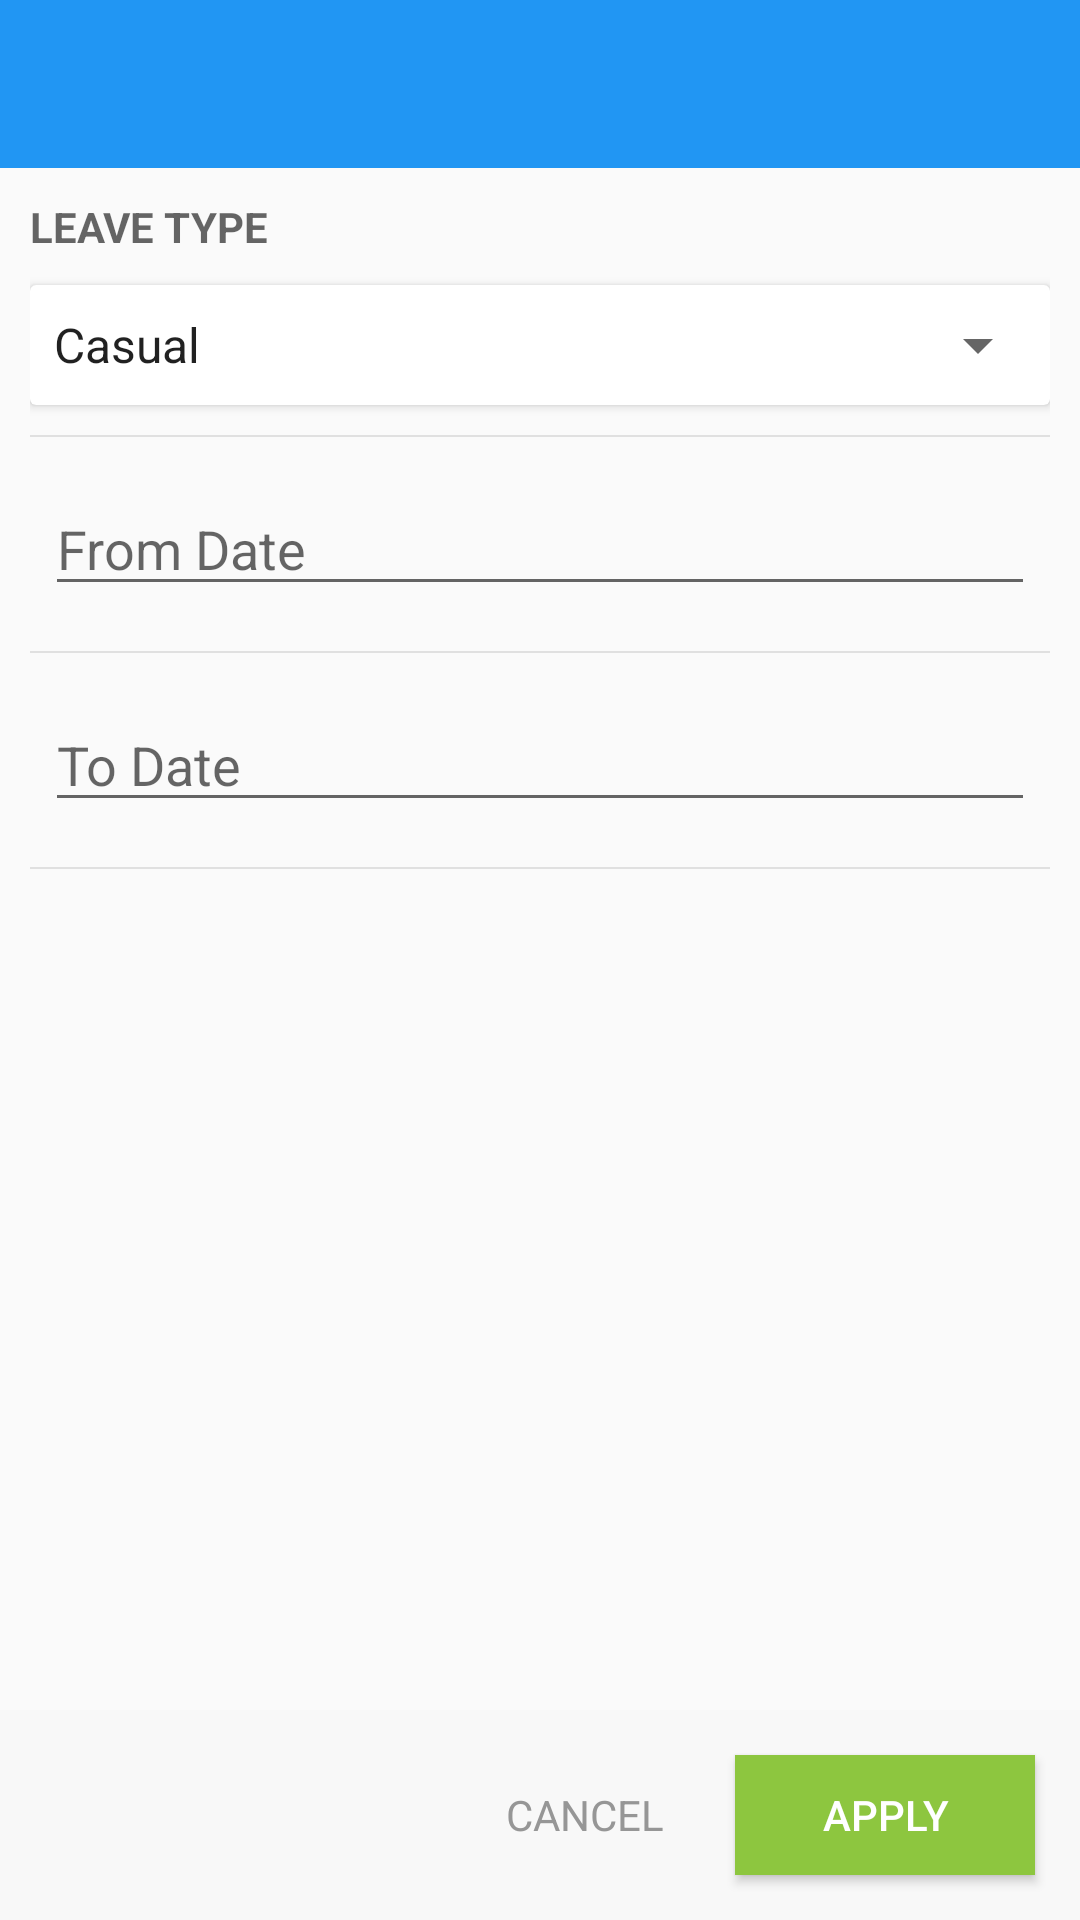

Here is an Android app screen rendered from its layout file. Give the layout XML and the strings, colors and styles it references.
<!-- AndroidManifest.xml: application theme AppTheme -->
<!-- res/layout/apply_leave_page.xml -->
<RelativeLayout xmlns:android="http://schemas.android.com/apk/res/android"
    xmlns:app="http://schemas.android.com/apk/res-auto"
    xmlns:tools="http://schemas.android.com/tools"
    android:layout_width="match_parent"
    android:layout_height="match_parent"
    tools:context=".MainActivity">

    <android.support.v7.widget.Toolbar
        android:id="@+id/toolbar"
        android:layout_width="match_parent"
        android:layout_height="wrap_content"
        android:background="@color/my_primary"
        android:minHeight="?attr/actionBarSize"
        android:theme="@style/ThemeOverlay.AppCompat.Dark.ActionBar"
        app:popupTheme="@style/ThemeOverlay.AppCompat.Light">

    </android.support.v7.widget.Toolbar>

    <RelativeLayout
        android:layout_width="fill_parent"
        android:layout_height="wrap_content"
        android:layout_below="@id/toolbar"
        android:layout_margin="10dp">

        <ScrollView
            android:layout_width="match_parent"
            android:layout_height="match_parent"
            android:scrollbars="none">

            <LinearLayout
                android:layout_width="match_parent"
                android:layout_height="match_parent"
                android:orientation="vertical">

                <TextView
                    android:id="@+id/textView1"
                    android:layout_width="wrap_content"
                    android:layout_height="wrap_content"
                    android:gravity="start"
                    android:hint="LEAVE TYPE"
                    android:textStyle="bold"
                    android:textSize="14sp"
                    android:layout_marginBottom="10dp"/>

                <android.support.v7.widget.CardView
                    android:layout_width="match_parent"
                    android:layout_height="wrap_content"
                    >

                    <Spinner
                        android:id="@+id/spinner1"
                        android:layout_width="match_parent"
                        android:layout_height="40dp"
                        android:entries="@array/leave_types"

                        />
                </android.support.v7.widget.CardView>

                <ImageView
                    android:layout_width="match_parent"
                    android:layout_height="0.5dp"
                    android:background="#E0E0E0"
                    android:layout_marginTop="10dp"/>


             

                <LinearLayout
                    android:layout_width="match_parent"
                    android:layout_height="wrap_content"
                    android:orientation="vertical"
                    >

                
                <RelativeLayout
                    android:layout_width="match_parent"
                    android:layout_height="wrap_content"
                    android:layout_margin="5dp">

                    <EditText
                        android:id="@+id/textView2"
                        android:layout_width="match_parent"
                        android:layout_height="match_parent"
                        android:layout_marginTop="10dp"
                        android:gravity="left"
                        android:editable="false"
                        android:hint="From Date"
                        android:textAppearance="?android:attr/textAppearanceMedium" />


                    <LinearLayout
                        android:layout_width="wrap_content"
                        android:layout_height="wrap_content"
                        android:gravity="right|center_horizontal"
                        android:layout_alignParentRight="true"
                        android:layout_marginTop="10dp"
                        >

                        <ImageButton
                            android:id="@+id/imageButton1"
                            android:layout_width="30dp"
                            android:layout_height="30dp"
                            android:background="@drawable/calendar_black" />

                    </LinearLayout>



                </RelativeLayout>

            
                    <ImageView
                        android:layout_width="match_parent"
                        android:layout_height="0.5dp"
                        android:background="#E0E0E0"
                        android:layout_marginTop="10dp"/>

                
                <RelativeLayout
                    android:id="@+id/to_details"
                    android:layout_width="wrap_content"
                    android:layout_height="match_parent"
                    android:layout_margin="5dp"
                    >

                    <EditText
                        android:id="@+id/textView3"
                        android:layout_width="match_parent"
                        android:layout_height="wrap_content"
                        android:layout_marginTop="10dp"
                        android:editable="false"
                        android:gravity="left"
                        android:hint="To Date"
                        android:textAppearance="?android:attr/textAppearanceMedium" />

                    <LinearLayout

                        android:layout_width="match_parent"
                        android:layout_height="match_parent"
                        android:gravity="right|center_horizontal"
                        android:layout_marginTop="10dp"

                        >

                        <ImageButton
                            android:id="@+id/imageButton2"
                            android:layout_width="30dp"
                            android:layout_height="30dp"
                            android:background="@drawable/calendar_black" />

                    </LinearLayout>
                </RelativeLayout>

                </LinearLayout>

              

                <ImageView
                    android:layout_width="match_parent"
                    android:layout_height="0.5dp"
                    android:background="#E0E0E0"
                    android:layout_marginTop="10dp"/>

               



                

       

            

          

            </LinearLayout>
        </ScrollView>
    </RelativeLayout>
    <RelativeLayout
        android:layout_width="match_parent"
        android:layout_height="70dp"
        android:layout_alignParentBottom="true"
        android:background="#F8F8F8">



        <TextView
            android:id="@+id/cancel"
            android:layout_width="100dp"
            android:layout_height="50dp"
            android:text="CANCEL"
            android:textColor="#969696"
            android:layout_toLeftOf="@+id/button"
            android:layout_marginTop="15dp"
            android:layout_marginBottom="15dp"
            android:gravity="center"
            />
        <Button
            android:onClick="applyLeave"
            android:id="@+id/button"
            android:layout_width="100dp"
            android:layout_height="50dp"
            android:text="APPLY"
            android:textColor="#FFFFFF"
            android:background="#8DC63F"
            android:layout_alignParentRight="true"
            android:layout_marginRight="15dp"
            android:layout_marginTop="15dp"
            android:layout_marginBottom="15dp"/>

    </RelativeLayout>
</RelativeLayout>
<!-- resources referenced by this layout -->
<resources>
  <string-array name="leave_types">
          <item>Casual</item>
          <item>Sick</item>
          <item>Privilege</item>
      </string-array>
  <color name="my_primary">#2196F3</color>
  <dimen name="activity_vertical_margin">16dp</dimen>
  <style name="AppTheme" parent="AppBaseTheme">
          
      </style>
  <style name="AppBaseTheme" parent="Base.Theme.HMKCodeApp">
          
      </style>
  <style name="Base.Theme.HMKCodeApp" parent="Theme.AppCompat.Light.NoActionBar">
  
          <item name="colorPrimary">@color/my_primary</item>
  
          
          <item name="colorPrimaryDark">@color/my_primary_dark</item>
  
          
          <item name="colorAccent">@color/my_accent</item>
  
          
  
  
  
  
  
  
      </style>
  <color name="my_primary_dark">#1976D2</color>
  <color name="my_accent">#03A9F4</color>
</resources>
